Run: headless pygame with SDL's dummy video driver; simulated clock (each Clock.tick advances the game by its frame time, no real sleeping); random seed 0; keys injected as events and as key.get_pressed() state; no mouse input.
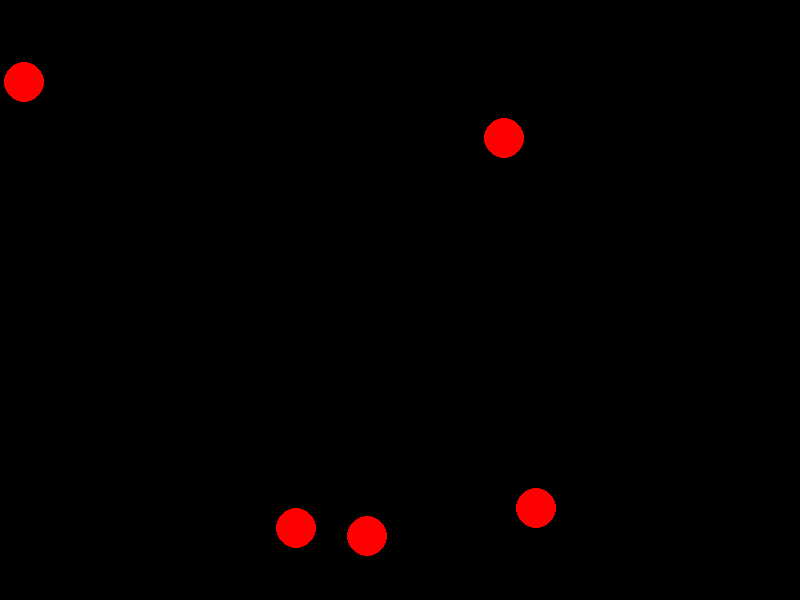
Frame 1 of 4 · flips 1–60 · no input
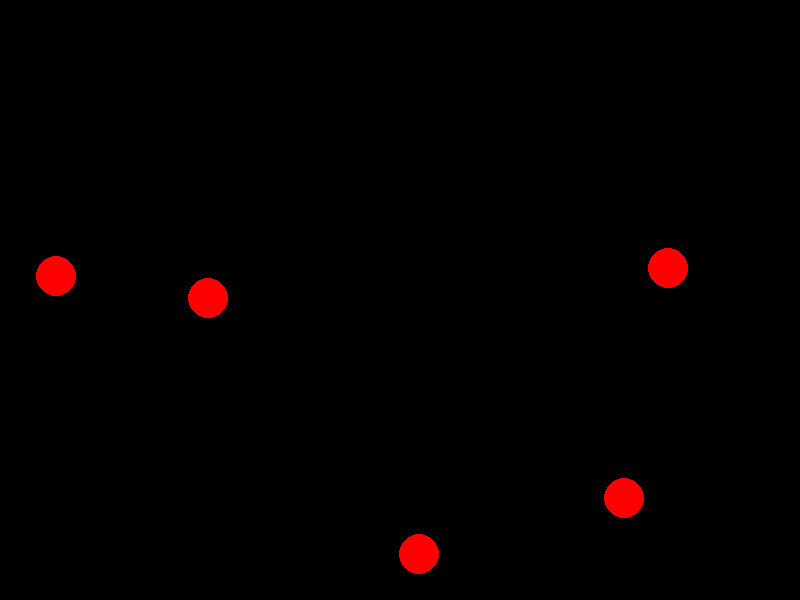
Frame 2 of 4 · flips 61–180 · tapped SPACE, RETURN · held RIGHT (→), D
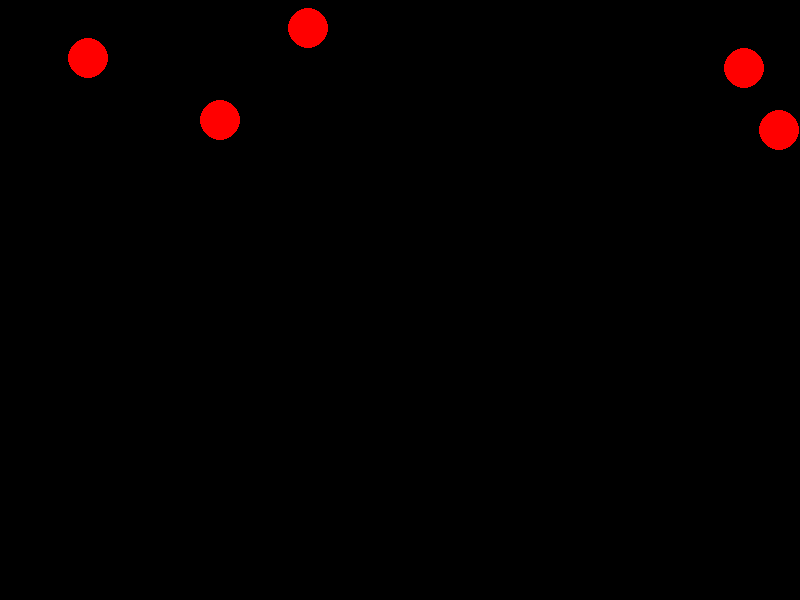
Frame 3 of 4 · flips 181–300 · held DOWN (↓), S
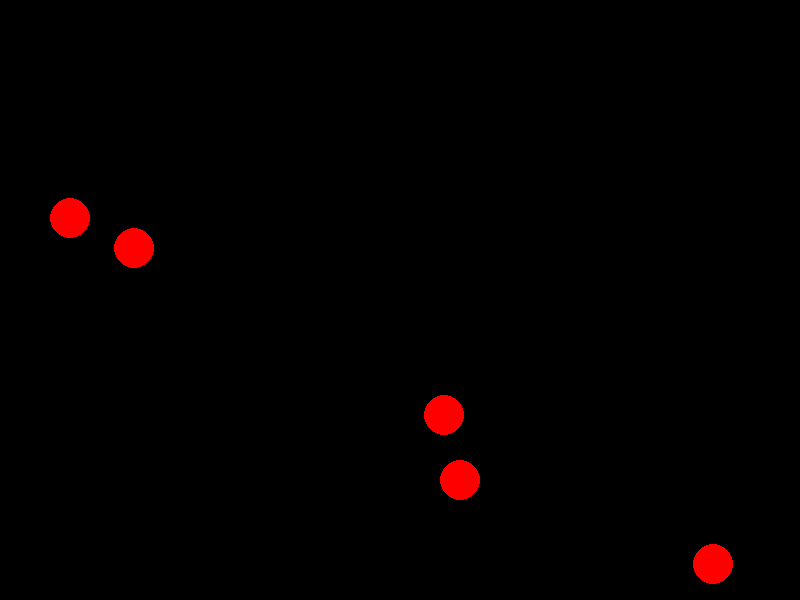
Frame 4 of 4 · flips 301–420 · held LEFT (←), A, UP (↑), W

The pygame program that drew these frames:

import pygame
import random
import math

# Initialize pygame
pygame.init()

# Screen dimensions
WIDTH, HEIGHT = 800, 600
screen = pygame.display.set_mode((WIDTH, HEIGHT))
clock = pygame.time.Clock()

class Ball:
    def __init__(self, x, y, vx, vy, radius, color):
        self.x, self.y = x, y
        self.vx, self.vy = vx, vy
        self.radius = radius
        self.color = color

    def move(self):
        self.x += self.vx
        self.y += self.vy

        # Bounce off walls
        if self.x - self.radius < 0 or self.x + self.radius > WIDTH:
            self.vx *= -1
        if self.y - self.radius < 0 or self.y + self.radius > HEIGHT:
            self.vy *= -1

    def draw(self):
        pygame.draw.circle(screen, self.color, (int(self.x), int(self.y)), self.radius)

    def collide(self, other):
        dx = self.x - other.x
        dy = self.y - other.y
        distance = math.hypot(dx, dy)
        
        if distance < self.radius + other.radius:  # Collision detected
            self.vx, other.vx = other.vx, self.vx
            self.vy, other.vy = other.vy, self.vy

# Create balls
balls = [Ball(random.randint(50, WIDTH-50), random.randint(50, HEIGHT-50),
              random.randint(-5, 5), random.randint(-5, 5), 20, (255, 0, 0)) for _ in range(5)]

running = True
while running:
    screen.fill((0, 0, 0))

    for event in pygame.event.get():
        if event.type == pygame.QUIT:
            running = False

    for i, ball in enumerate(balls):
        ball.move()
        ball.draw()
        for j in range(i + 1, len(balls)):
            ball.collide(balls[j])

    pygame.display.flip()
    clock.tick(60)

pygame.quit()
